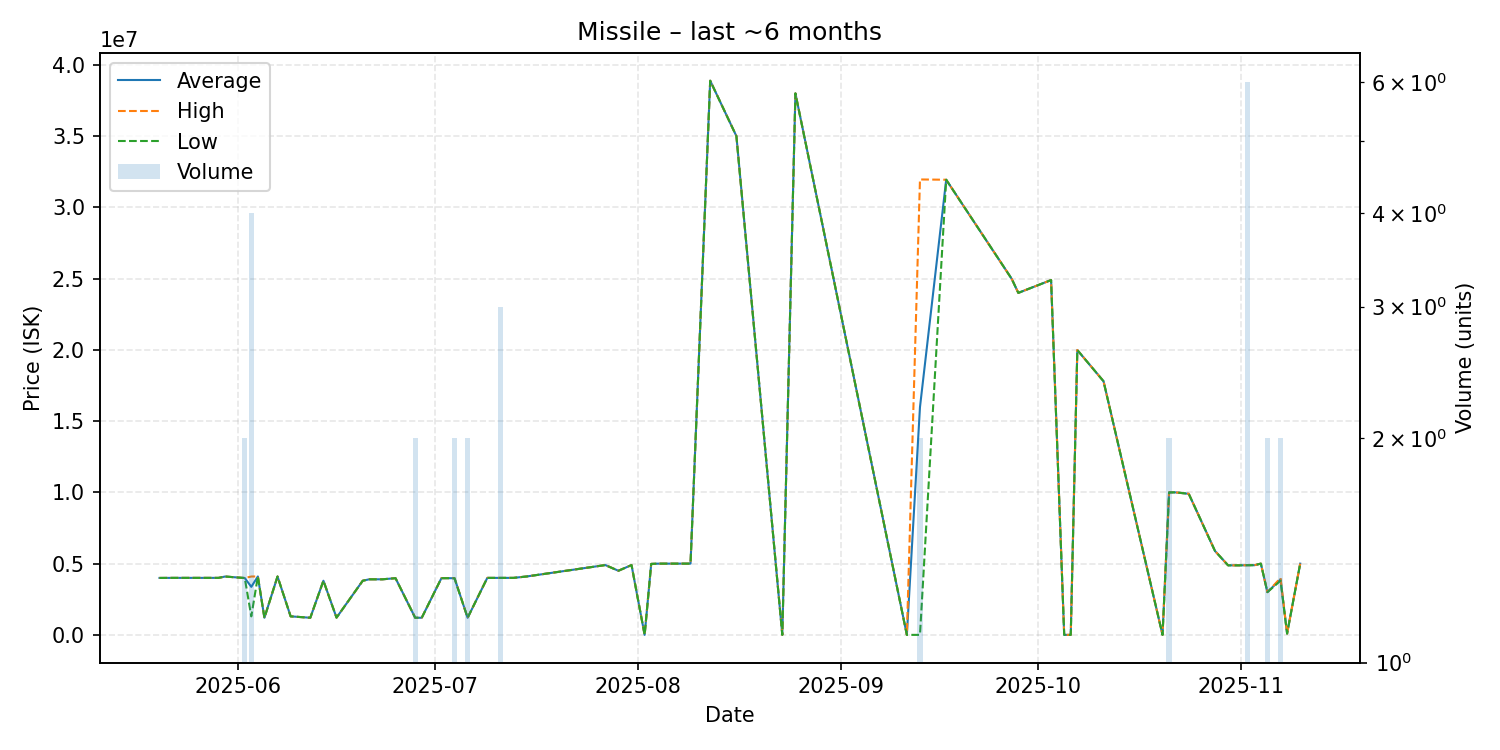

Data behind this chart, as committed beside it:
date, average, highest, lowest, order_count, volume
2025-05-20, 3995000, 3995000, 3995000, 1, 1
2025-05-22, 4000000, 4000000, 4000000, 1, 1
2025-05-23, 4000000, 4000000, 4000000, 1, 1
2025-05-25, 4000000, 4000000, 4000000, 1, 1
2025-05-29, 4000000, 4000000, 4000000, 1, 1
2025-05-30, 4094000, 4094000, 4094000, 1, 1
2025-06-02, 3990000, 3990000, 3990000, 2, 2
2025-06-03, 3371250, 4095000, 1300000, 4, 4
2025-06-04, 4099000, 4099000, 4099000, 1, 1
2025-06-05, 1201000, 1201000, 1201000, 1, 1
2025-06-07, 4097000, 4097000, 4097000, 1, 1
2025-06-09, 1300000, 1300000, 1300000, 1, 1
2025-06-12, 1201000, 1201000, 1201000, 1, 1
2025-06-14, 3799000, 3799000, 3799000, 1, 1
2025-06-16, 1210000, 1210000, 1210000, 1, 1
2025-06-20, 3800000, 3800000, 3800000, 1, 1
2025-06-21, 3900000, 3900000, 3900000, 1, 1
2025-06-23, 3900000, 3900000, 3900000, 1, 1
2025-06-25, 3978000, 3978000, 3978000, 1, 1
2025-06-28, 1201000, 1201000, 1201000, 1, 2
2025-06-29, 1201000, 1201000, 1201000, 1, 1
2025-07-02, 3978000, 3978000, 3978000, 1, 1
2025-07-03, 3980000, 3980000, 3980000, 1, 1
2025-07-04, 3975000, 3980000, 3970000, 2, 2
2025-07-06, 1201000, 1201000, 1201000, 1, 2
2025-07-09, 3999000, 3999000, 3999000, 1, 1
2025-07-10, 3999000, 3999000, 3999000, 1, 1
2025-07-11, 3999000, 3999000, 3999000, 1, 3
2025-07-13, 4000000, 4000000, 4000000, 1, 1
2025-07-15, 4098000, 4098000, 4098000, 1, 1
2025-07-27, 4899000, 4899000, 4899000, 1, 1
2025-07-29, 4500000, 4500000, 4500000, 1, 1
2025-07-31, 4900000, 4900000, 4900000, 1, 1
2025-08-02, 0.01, 0.01, 0.01, 1, 1
2025-08-03, 4980000, 4980000, 4980000, 1, 1
2025-08-04, 4998000, 4998000, 4998000, 1, 1
2025-08-05, 4999000, 4999000, 4999000, 1, 1
2025-08-09, 5000000, 5000000, 5000000, 1, 1
2025-08-12, 38890000, 38890000, 38890000, 1, 1
2025-08-16, 35000000, 35000000, 35000000, 1, 1
2025-08-23, 199.0, 199.0, 199.0, 1, 1
2025-08-25, 38000000, 38000000, 38000000, 1, 1
2025-09-11, 200.5, 200.5, 200.5, 1, 1
2025-09-13, 15980105, 31960000, 210.0, 2, 2
2025-09-17, 31940000, 31940000, 31940000, 1, 1
2025-09-27, 24980000, 24980000, 24980000, 1, 1
2025-09-28, 24000000, 24000000, 24000000, 1, 1
2025-10-03, 24900000, 24900000, 24900000, 1, 1
2025-10-05, 210.0, 210.0, 210.0, 1, 1
2025-10-06, 210.0, 210.0, 210.0, 1, 1
2025-10-07, 19990000, 19990000, 19990000, 1, 1
2025-10-11, 17800000, 17800000, 17800000, 1, 1
2025-10-20, 310.0, 310.0, 310.0, 1, 1
2025-10-21, 10000000, 10000000, 10000000, 2, 2
2025-10-22, 10000000, 10000000, 10000000, 1, 1
2025-10-24, 9900000, 9900000, 9900000, 1, 1
2025-10-28, 5890000, 5890000, 5890000, 1, 1
2025-10-30, 4880000, 4880000, 4880000, 1, 1
2025-11-01, 4880000, 4880000, 4880000, 1, 1
2025-11-02, 4890000, 4890000, 4890000, 2, 6
... 6 more rows
